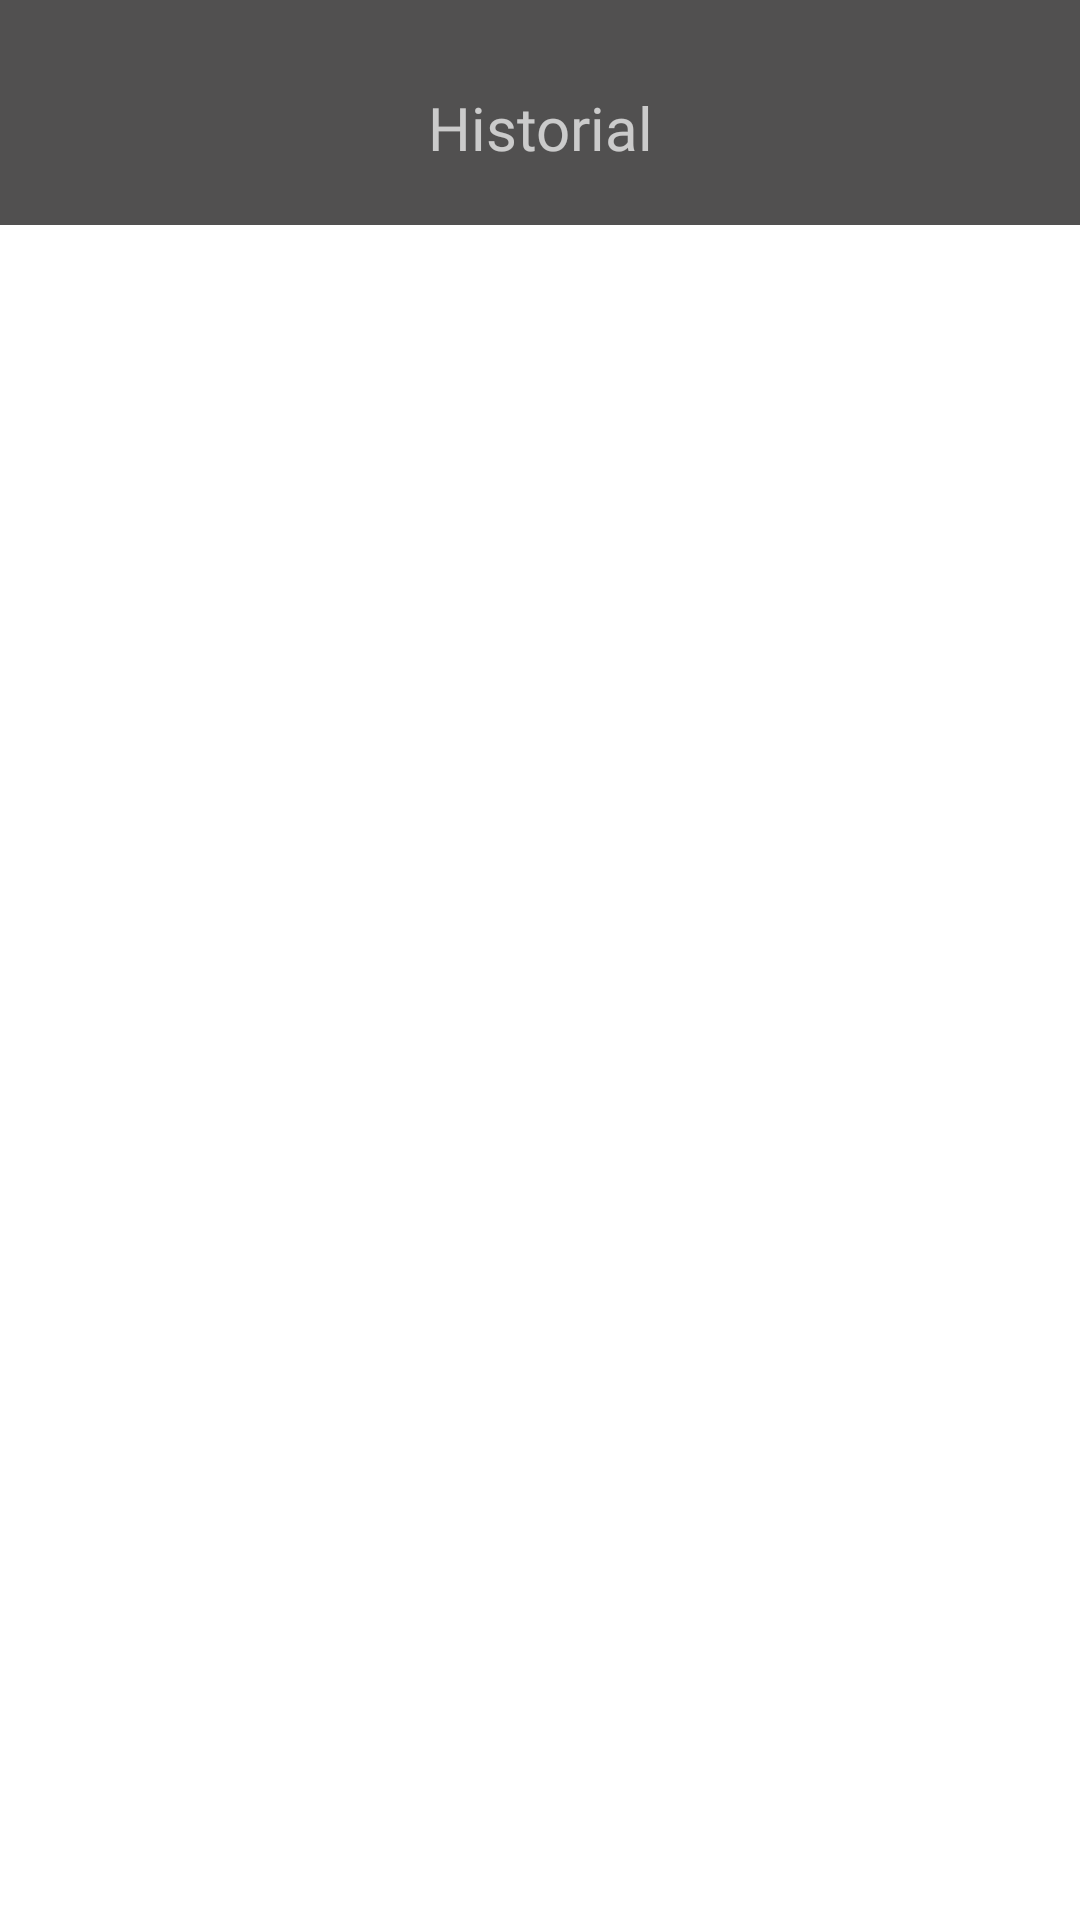

This screen was rendered from an Android layout file. Write that file and the resources it references.
<!-- AndroidManifest.xml: application theme Theme.INCUBA -->
<!-- res/layout/activity_historial.xml -->
<?xml version="1.0" encoding="utf-8"?>
<androidx.constraintlayout.widget.ConstraintLayout xmlns:android="http://schemas.android.com/apk/res/android"
    xmlns:app="http://schemas.android.com/apk/res-auto"
    xmlns:tools="http://schemas.android.com/tools"
    android:layout_width="match_parent"
    android:layout_height="match_parent"
    android:background="@color/white"
    tools:context=".Historial">

    <androidx.recyclerview.widget.RecyclerView
        android:id="@+id/recycleMenu1"
        android:layout_width="match_parent"
        android:layout_height="0dp"
        android:orientation="horizontal"
        app:layout_constraintBottom_toBottomOf="parent"
        app:layout_constraintEnd_toEndOf="parent"
        app:layout_constraintStart_toStartOf="parent"
        app:layout_constraintTop_toBottomOf="@+id/linearLayout"
        tools:listitem="@layout/modelo_incubadora" />

    <LinearLayout
        android:id="@+id/linearLayout"
        android:layout_width="match_parent"
        android:layout_height="0dp"
        android:background="@color/grisOscuro"
        android:orientation="vertical"
        android:padding="10dp"
        app:layout_constraintEnd_toEndOf="parent"
        app:layout_constraintStart_toStartOf="parent"
        app:layout_constraintTop_toTopOf="parent">

        <LinearLayout
            android:layout_width="match_parent"
            android:layout_height="wrap_content"
            android:layout_gravity="center"
            android:layout_marginTop="10dp"
            android:gravity="center"
            android:orientation="horizontal"
            android:padding="5dp">

            <ImageView
                android:id="@+id/btn_atraasH"
                android:layout_width="60dp"
                android:layout_height="35dp"
                app:srcCompat="@drawable/round_arrow_circle_left_24" />

            <TextView
                android:id="@+id/ptextpppppppp_pppppppppppp"
                android:layout_width="200dp"
                android:layout_height="wrap_content"
                android:layout_gravity="center"
                android:layout_weight="1"
                android:fontFamily="@font/myriadpro_blacksemicn"
                android:gravity="center_horizontal"
                android:text="Historial"
                android:textSize="20dp" />

            <Space
                android:id="@+id/btn_add_incuba"
                android:layout_width="60dp"
                android:layout_height="35dp" />

        </LinearLayout>

    </LinearLayout>
</androidx.constraintlayout.widget.ConstraintLayout>
<!-- res/layout/modelo_incubadora.xml (included above) -->
<?xml version="1.0" encoding="utf-8"?>
<FrameLayout xmlns:android="http://schemas.android.com/apk/res/android"
    xmlns:app="http://schemas.android.com/apk/res-auto"
    android:layout_width="match_parent"
    android:layout_height="wrap_content"
    android:layout_gravity="center_horizontal"
    android:background="@color/white"
    android:padding="1dp"
    android:gravity="center_horizontal">


    <androidx.cardview.widget.CardView
        android:layout_width="wrap_content"
        android:gravity="center_horizontal"
        android:orientation="horizontal"
        android:layout_gravity="center"
        android:layout_marginVertical="15dp"
        app:cardCornerRadius="4dp"
        app:cardElevation="4dp"
        android:layout_height="wrap_content" >

        <LinearLayout
            android:layout_width="match_parent"
            android:layout_height="match_parent"
            android:layout_weight="1"
            android:padding="10dp"
            android:background="@color/white"
            android:orientation="horizontal">

            <ImageView
                android:id="@+id/img_menu"
                android:layout_width="80dp"
                android:layout_height="80dp"
                android:layout_gravity="center"
                android:layout_marginBottom="5dp"
                android:layout_weight="0"
                android:src="@drawable/img_incubator" />

            <LinearLayout
                android:layout_width="match_parent"
                android:layout_height="wrap_content"
                android:layout_gravity="center"
                android:gravity="center_horizontal"
                android:orientation="vertical">

                <TextView
                    android:id="@+id/texto_ubicacion"
                    android:layout_width="match_parent"
                    android:layout_height="wrap_content"
                    android:layout_marginBottom="10dp"
                    android:gravity="center"
                    android:text="Ubicación"
                    android:textColor="@color/grisOscuro"
                    android:textSize="16dp"
                    android:fontFamily="@font/myriadpro_blacksemicn"
                    android:textStyle="bold" />

                <LinearLayout
                    android:layout_width="match_parent"
                    android:layout_height="wrap_content"
                    android:layout_marginBottom="10dp"
                    android:orientation="horizontal">

                    <TextView
                        android:id="@+id/textView4"
                        android:layout_width="wrap_content"
                        android:layout_height="wrap_content"
                        android:layout_weight="1"
                        android:text="Modelo"
                        android:fontFamily="@font/myriadpro_blacksemicn"
                        android:textColor="@color/grisOscuroExtra" />

                    <TextView
                        android:id="@+id/texto_modelo"
                        android:layout_width="100dp"
                        android:layout_height="wrap_content"
                        android:layout_weight="1"
                        android:gravity="center"
                        android:text="-"
                        android:fontFamily="@font/bellmtbold"
                        android:textColor="@color/naranja" />

                    <TextView
                        android:id="@+id/textView5"
                        android:layout_width="wrap_content"
                        android:layout_height="wrap_content"
                        android:layout_marginLeft="10dp"
                        android:layout_weight="1"
                        android:text="Número:"
                        android:fontFamily="@font/myriadpro_blacksemicn"
                        android:textColor="@color/grisOscuroExtra" />

                    <TextView
                        android:id="@+id/texto_numero"
                        android:layout_width="30dp"
                        android:layout_height="wrap_content"
                        android:layout_weight="1"
                        android:gravity="center"
                        android:text="-"
                        android:fontFamily="@font/bellmtbold"
                        android:textColor="@color/naranja" />

                </LinearLayout>

                <LinearLayout
                    android:layout_width="match_parent"
                    android:layout_height="wrap_content"
                    android:layout_weight="0"
                    android:orientation="horizontal">

                    <TextView
                        android:id="@+id/textView3"
                        android:layout_width="wrap_content"
                        android:layout_height="wrap_content"
                        android:text="Ciclo en ejecución"
                        android:fontFamily="@font/myriadpro_blacksemicn"
                        android:textColor="@color/grisOscuroExtra" />

                    <TextView
                        android:id="@+id/texto_ciclo"
                        android:layout_width="wrap_content"
                        android:layout_height="wrap_content"
                        android:layout_weight="1"
                        android:gravity="center"
                        android:text="-"
                        android:fontFamily="@font/bellmtbold"
                        android:textColor="@color/naranja" />
                </LinearLayout>

            </LinearLayout>
        </LinearLayout>
    </androidx.cardview.widget.CardView>

</FrameLayout>
<!-- resources referenced by this layout -->
<resources>
  <color name="grisOscuro">#515050</color>
  <color name="grisOscuroExtra">#1E1E1E</color>
  <color name="naranja">#FF6600</color>
  <color name="white">#FFFFFFFF</color>
  <!-- drawable img_incubator: png bitmap (drawable, 16630 bytes) -->
  <style name="Theme.INCUBA" parent="Theme.MaterialComponents.NoActionBar">
          
          <item name="colorPrimary">@color/naranja</item>
          <item name="colorPrimaryVariant">@color/purple_700</item>
          <item name="colorOnPrimary">@color/white</item>
          
          <item name="colorSecondary">@color/teal_200</item>
          <item name="colorSecondaryVariant">@color/teal_700</item>
          <item name="colorOnSecondary">@color/black</item>
          
          <item name="android:statusBarColor" tools:targetApi="l">@color/grisOscuro</item>
          <item name="android:navigationBarColor" tools:targetApi="l">@color/grisOscuroExtra</item>
          
      </style>
  <color name="purple_700">#FF3700B3</color>
  <color name="teal_200">#FF03DAC5</color>
  <color name="teal_700">#FF018786</color>
  <color name="black">#FF000000</color>
</resources>
